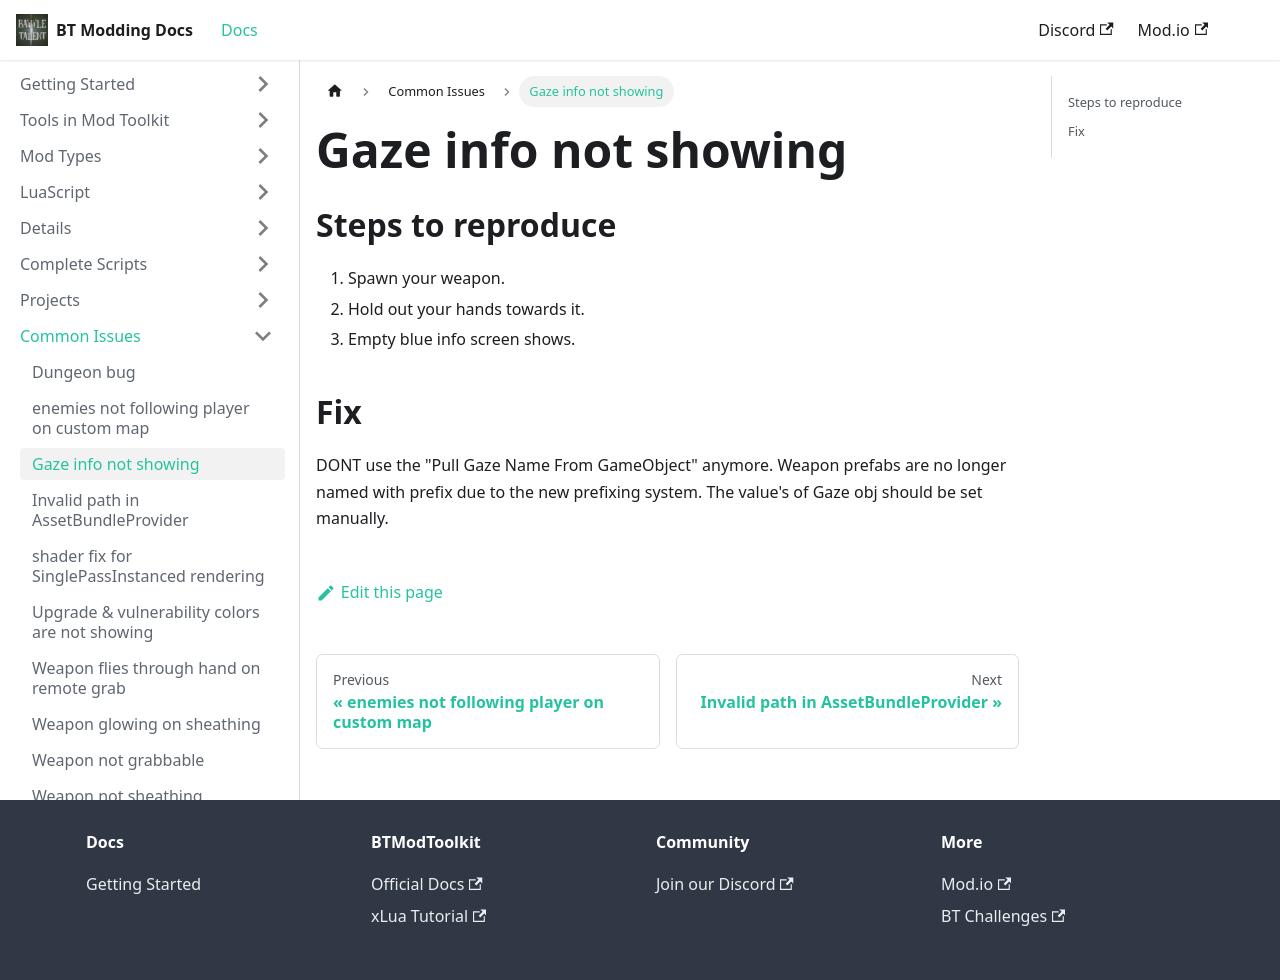

repository: BattleTalent/community-docs · page: docs/common-issues/gaze-info-not-showing.html · generator: docusaurus

---
title: Gaze info not showing
---

## Steps to reproduce

1. Spawn your weapon.
1. Hold out your hands towards it.
1. Empty blue info screen shows.

## Fix

DONT use the "Pull Gaze Name From GameObject" anymore. Weapon prefabs are no longer named with prefix due to the new prefixing system. The value's of Gaze obj should be set manually.
